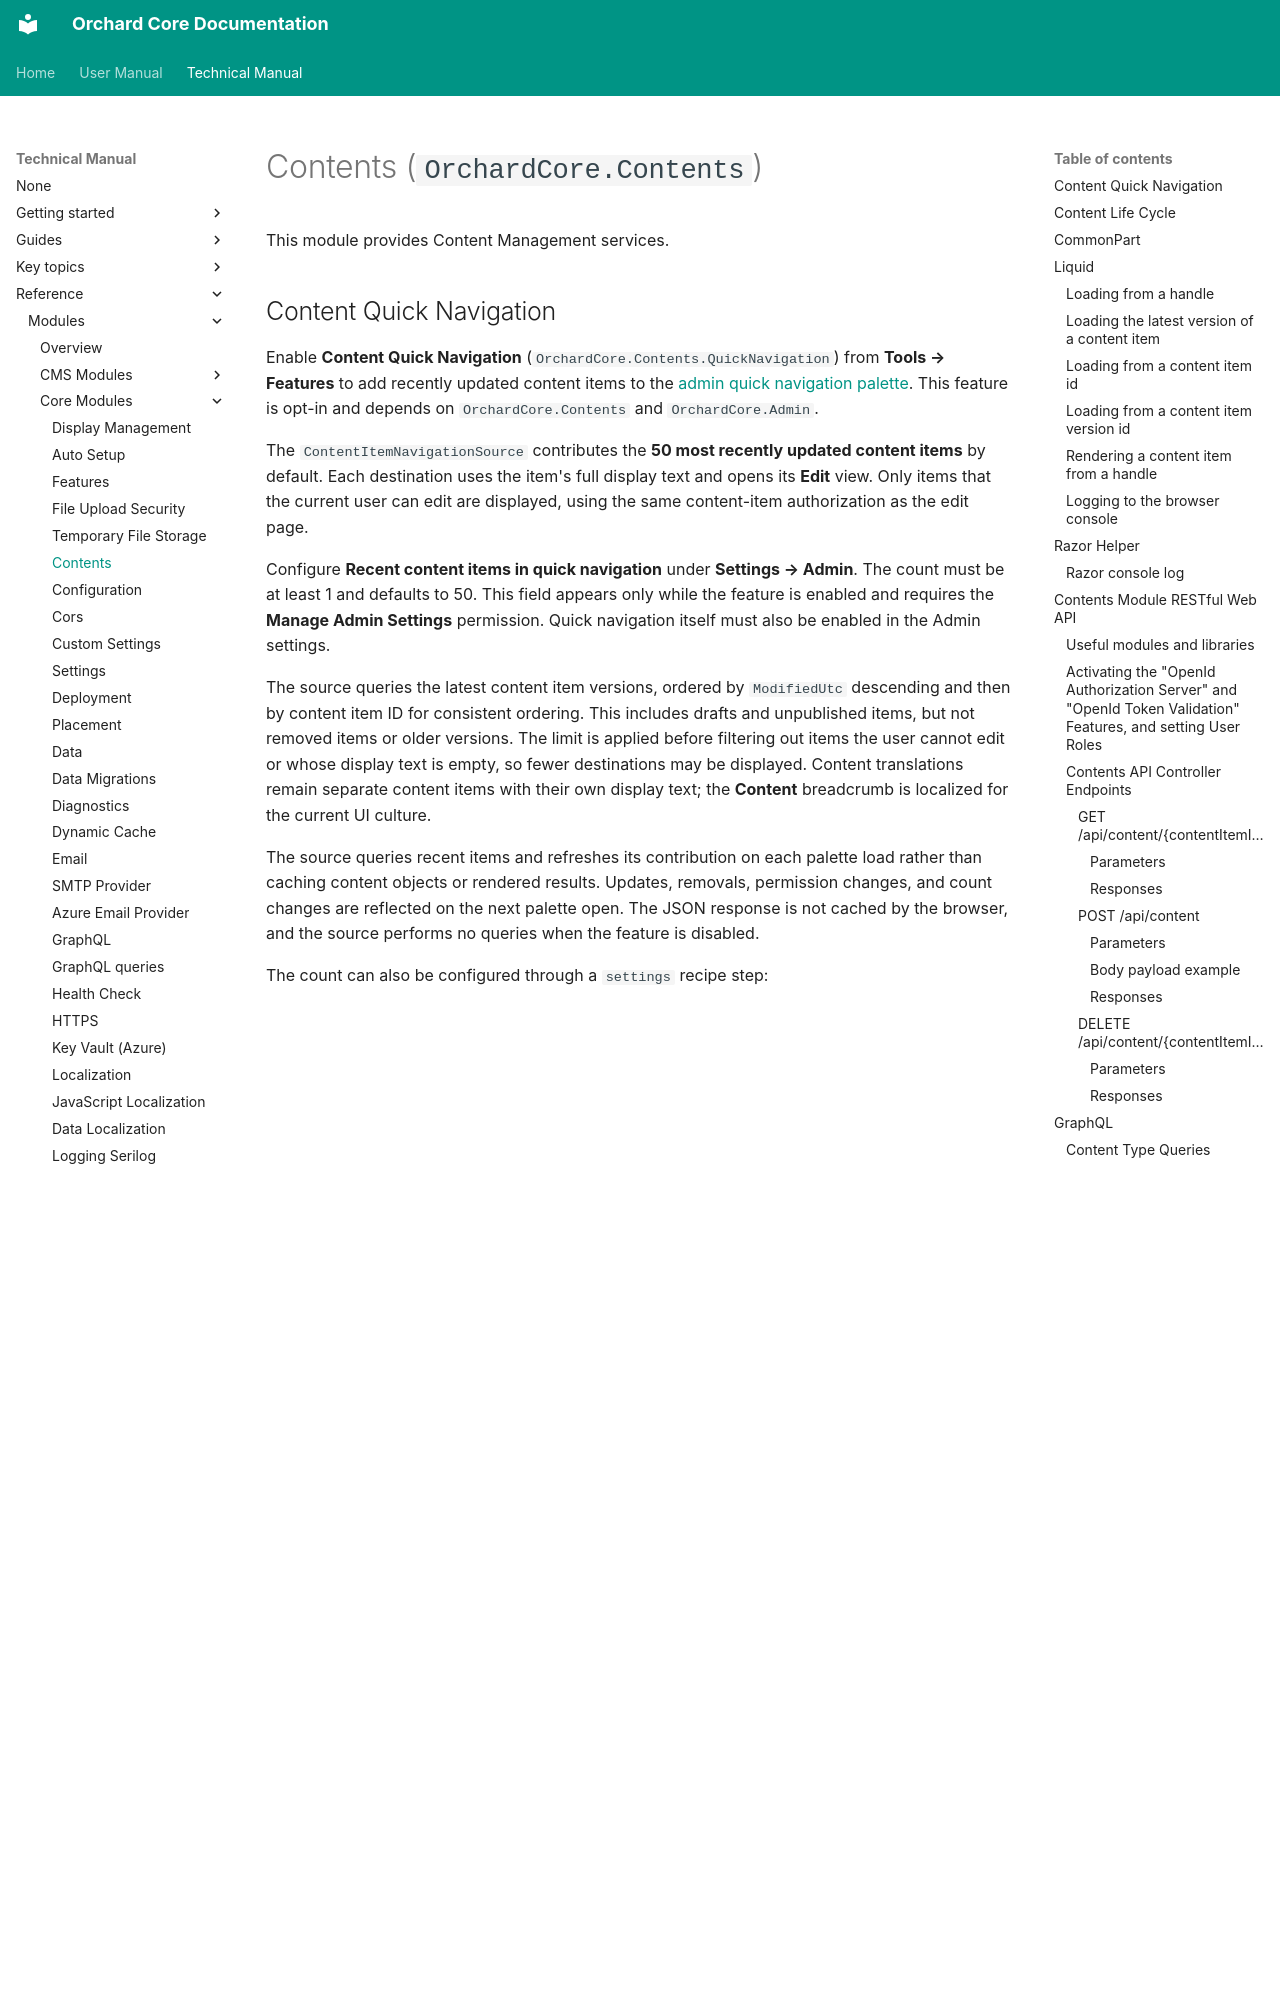

repository: OrchardCMS/OrchardCore · page: reference/modules/Contents/index.html · generator: mkdocs

# Contents (`OrchardCore.Contents`)

This module provides Content Management services.

## Content Quick Navigation

Enable **Content Quick Navigation** (`OrchardCore.Contents.QuickNavigation`) from **Tools → Features** to add recently updated content items to the [admin quick navigation palette](../Admin/README.md#quick-navigation). This feature is opt-in and depends on `OrchardCore.Contents` and `OrchardCore.Admin`.

The `ContentItemNavigationSource` contributes the **50 most recently updated content items** by default. Each destination uses the item's full display text and opens its **Edit** view. Only items that the current user can edit are displayed, using the same content-item authorization as the edit page.

Configure **Recent content items in quick navigation** under **Settings → Admin**. The count must be at least 1 and defaults to 50. This field appears only while the feature is enabled and requires the **Manage Admin Settings** permission. Quick navigation itself must also be enabled in the Admin settings.

The source queries the latest content item versions, ordered by `ModifiedUtc` descending and then by content item ID for consistent ordering. This includes drafts and unpublished items, but not removed items or older versions. The limit is applied before filtering out items the user cannot edit or whose display text is empty, so fewer destinations may be displayed. Content translations remain separate content items with their own display text; the **Content** breadcrumb is localized for the current UI culture.

The source queries recent items and refreshes its contribution on each palette load rather than caching content objects or rendered results. Updates, removals, permission changes, and count changes are reflected on the next palette open. The JSON response is not cached by the browser, and the source performs no queries when the feature is disabled.

The count can also be configured through a `settings` recipe step:

```json
{
  "name": "settings",
  "ContentQuickNavigationSettings": {
    "MaxItems": 50
  }
}
```
